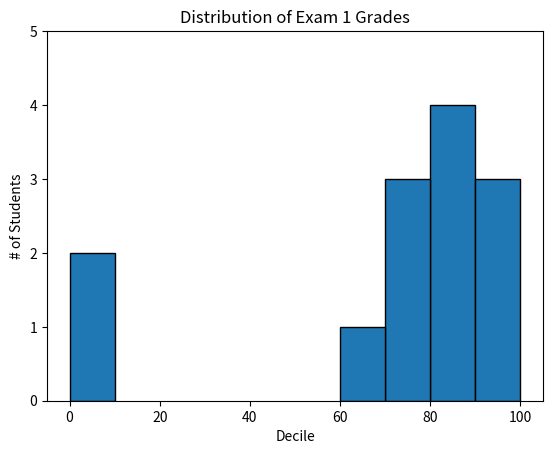

Write the Python code that produced this figure.
from collections import Counter
from matplotlib import pyplot

grades = [83, 95, 91, 87, 70, 0, 85, 82, 100, 67, 73, 77, 0]

# Bucket grades by decile, but put 100 in with the 90's , floor division of grades(gives the first quotient number)
# Counter counts the number of items repeated in the list, maps the count to the items in the list
# print(min(grade // 10*10, 90) for grade in grades) - gives you the actual numbers
histo = Counter(min(grade // 10 * 10, 90) for grade in grades)
# print(histo)
# eg: Counter({80: 4, 90: 3, 70: 3, 0: 2, 60: 1})


# Shift bars right by 5, Give each bar its correct height, Give each bar a width of 10, Black edges for each bar.
pyplot.bar([x + 5 for x in histo.keys()], histo.values(), 10, edgecolor=(0, 0, 0))
# Below are the actual widths of the bar(less confusing).
# pyplot.bar([x + 5 for x in histo.keys()], histo.values(), edgecolor=(0, 0, 0))
# print([x + 5 for x in histo.keys()])

pyplot.axis([-5, 105, 0, 5])  # x-axis from -5 to 105, y-axis from 0 to 5

pyplot.xlabel("Decile")
pyplot.ylabel("# of Students")
pyplot.title("Distribution of Exam 1 Grades")
pyplot.show()
